Run: headless pygame with SDL's dummy video driver; simulated clock (each Clock.tick advances the game by its frame time, no real sleeping); random seed 0; keys injected as events and as key.get_pressed() state; mouse plan: one left click at the window centre at the start of phase 2, then a move to the lower-right quarter at the start of phase 3.
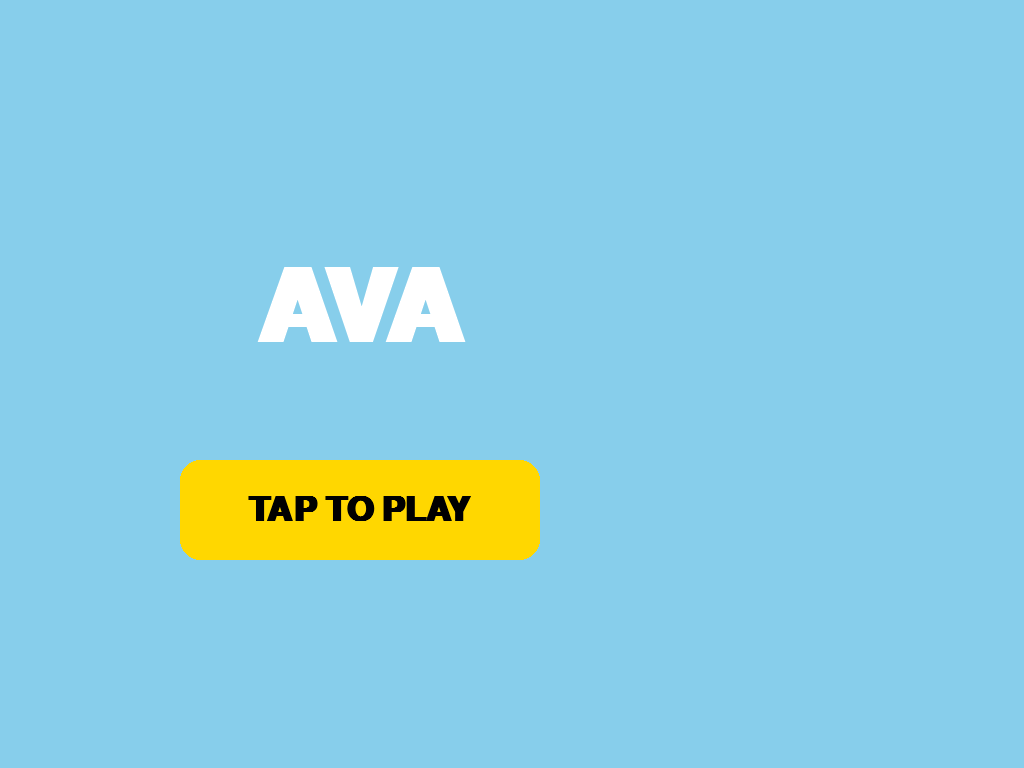
Frame 1 of 4 · flips 1–60 · no input
Frame 2 of 4 · flips 61–180 · clicked the window centre · tapped SPACE, RETURN · held RIGHT (→), D · screen unchanged from frame 1, image omitted
Frame 3 of 4 · flips 181–300 · moved the mouse to the lower-right quarter · held DOWN (↓), S · screen unchanged from frame 2, image omitted
Frame 4 of 4 · flips 301–420 · held LEFT (←), A, UP (↑), W · screen unchanged from frame 3, image omitted

The pygame program that drew these frames:

import pygame
import random
import sys

# --- Configuration ---
WIDTH, HEIGHT = 720, 720  # HyperPixel 4.0 Square Resolution
FPS = 60
WHITE = (255, 255, 255)
BLACK = (0, 0, 0)
SKY_BLUE = (135, 206, 235)
GOLD = (255, 215, 0)

class AvaGameBox:
    def __init__(self):
        pygame.init()
        # For HyperPixel, use full screen or specific dimensions
        self.screen = pygame.display.set_mode((WIDTH, HEIGHT), pygame.FULLSCREEN)
        pygame.display.set_caption("Ava's Game Box")
        self.clock = pygame.time.Clock()
        self.font_large = pygame.font.SysFont("Arial", 150, bold=True)
        self.font_small = pygame.font.SysFont("Arial", 50, bold=True)
        
        self.state = "SPLASH"
        self.bubbles = []
        self.btn_rect = pygame.Rect(WIDTH // 4, HEIGHT // 2 + 100, WIDTH // 2, 100)

    def draw_splash(self):
        self.screen.fill(SKY_BLUE)

        text_surf = self.font_large.render("AVA", True, WHITE)
        text_rect = text_surf.get_rect(center=(WIDTH // 2, HEIGHT // 2 - 50))

        pygame.draw.rect(self.screen, GOLD, self.btn_rect, border_radius=20)

        play_surf = self.font_small.render("TAP TO PLAY", True, BLACK)
        play_rect = play_surf.get_rect(center=self.btn_rect.center)

        self.screen.blit(text_surf, text_rect)
        self.screen.blit(play_surf, play_rect)

    def spawn_bubble(self):
        radius = random.randint(30, 60)
        for _ in range(50):
            x = random.randint(radius, WIDTH - radius)
            y = random.randint(radius, HEIGHT - radius)
            if not any(((x - b["pos"][0])**2 + (y - b["pos"][1])**2)**0.5 < radius + b["radius"] for b in self.bubbles):
                break
        bubble = {
            "pos": [x, y],
            "radius": radius,
            "color": (random.randint(100, 255), random.randint(100, 255), random.randint(100, 255))
        }
        self.bubbles.append(bubble)

    def draw_bubbles(self):
        self.screen.fill(WHITE)
        for b in self.bubbles:
            pygame.draw.circle(self.screen, b["color"], b["pos"], b["radius"])
            shine_offset = b["radius"] // 3
            shine_radius = b["radius"] // 4
            pygame.draw.circle(self.screen, WHITE, (b["pos"][0] - shine_offset, b["pos"][1] - shine_offset), shine_radius)

    def run(self):
        while True:
            for event in pygame.event.get():
                if event.type == pygame.QUIT:
                    pygame.quit()
                    sys.exit()
                
                if event.type == pygame.MOUSEBUTTONDOWN: # Works for touch
                    pos = event.pos
                    
                    if self.state == "SPLASH":
                        if self.btn_rect.collidepoint(pos):
                            self.state = "BUBBLES"
                            for _ in range(10):
                                self.spawn_bubble()

                    elif self.state == "BUBBLES":
                        for i, b in enumerate(self.bubbles):
                            dist = ((pos[0] - b["pos"][0])**2 + (pos[1] - b["pos"][1])**2)**0.5
                            if dist < b["radius"]:
                                self.bubbles.pop(i)
                                self.spawn_bubble()
                                break

            if self.state == "SPLASH":
                self.draw_splash()
            elif self.state == "BUBBLES":
                self.draw_bubbles()

            pygame.display.flip()
            self.clock.tick(FPS)

if __name__ == "__main__":
    game = AvaGameBox()
    game.run()
